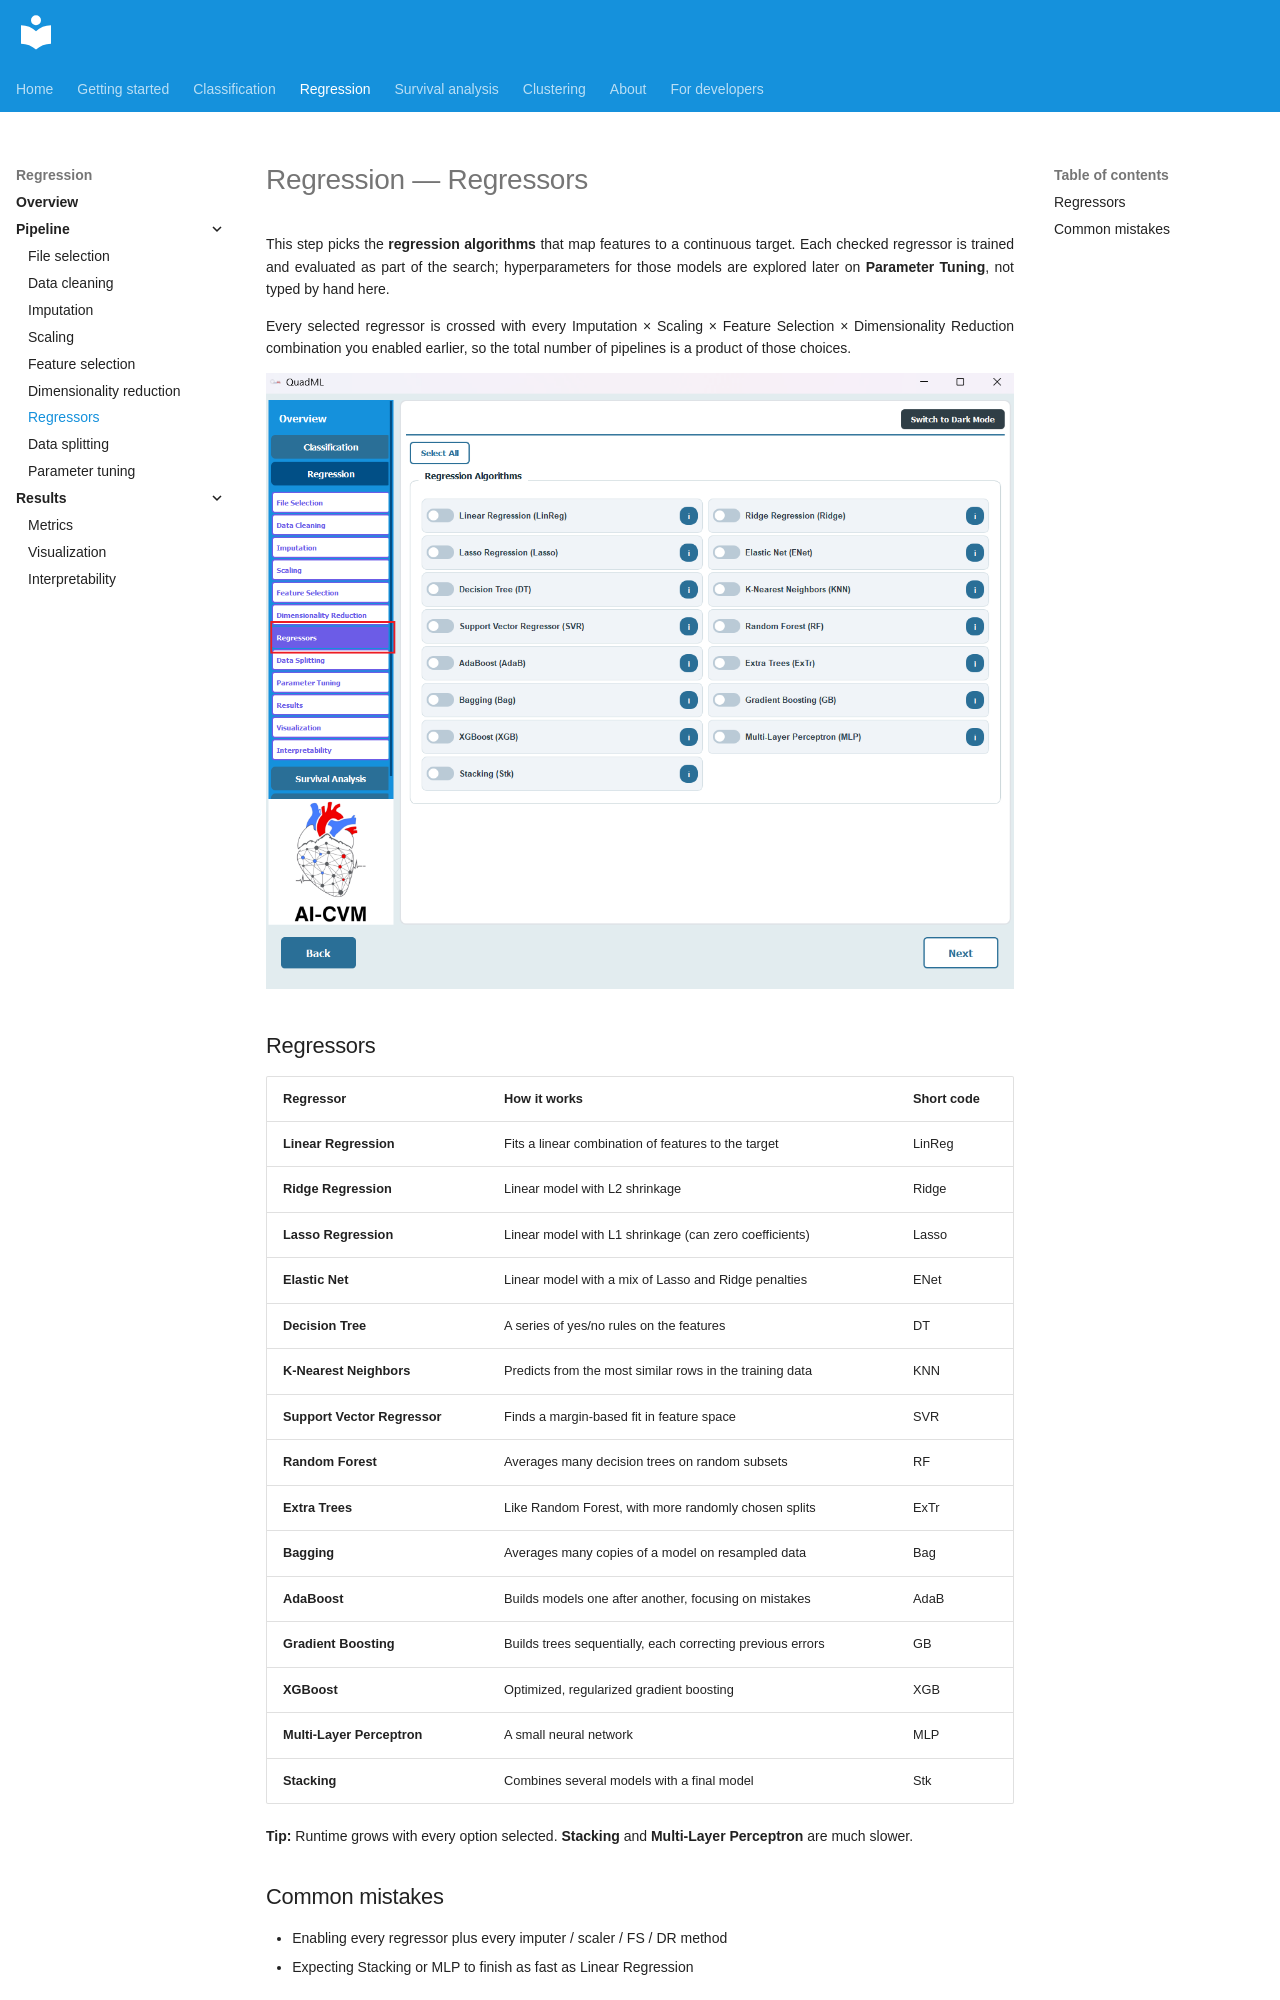

repository: AI-in-Cardiovascular-Medicine/QuadML · page: regression/07-regressors/index.html · generator: mkdocs

# Regression — Regressors

This step picks the **regression algorithms** that map features to a continuous target. Each checked regressor is trained and evaluated as part of the search; hyperparameters for those models are explored later on **Parameter Tuning**, not typed by hand here.

Every selected regressor is crossed with every Imputation × Scaling × Feature Selection × Dimensionality Reduction combination you enabled earlier, so the total number of pipelines is a product of those choices.

![Regressors](../assets/reg/21.png)

## Regressors

| Regressor | How it works | Short code |
|-----------|--------------|------------|
| **Linear Regression** | Fits a linear combination of features to the target | LinReg |
| **Ridge Regression** | Linear model with L2 shrinkage | Ridge |
| **Lasso Regression** | Linear model with L1 shrinkage (can zero coefficients) | Lasso |
| **Elastic Net** | Linear model with a mix of Lasso and Ridge penalties | ENet |
| **Decision Tree** | A series of yes/no rules on the features | DT |
| **K-Nearest Neighbors** | Predicts from the most similar rows in the training data | KNN |
| **Support Vector Regressor** | Finds a margin-based fit in feature space | SVR |
| **Random Forest** | Averages many decision trees on random subsets | RF |
| **Extra Trees** | Like Random Forest, with more randomly chosen splits | ExTr |
| **Bagging** | Averages many copies of a model on resampled data | Bag |
| **AdaBoost** | Builds models one after another, focusing on mistakes | AdaB |
| **Gradient Boosting** | Builds trees sequentially, each correcting previous errors | GB |
| **XGBoost** | Optimized, regularized gradient boosting | XGB |
| **Multi-Layer Perceptron** | A small neural network | MLP |
| **Stacking** | Combines several models with a final model | Stk |

**Tip:** Runtime grows with every option selected. **Stacking** and **Multi-Layer Perceptron** are much slower.
